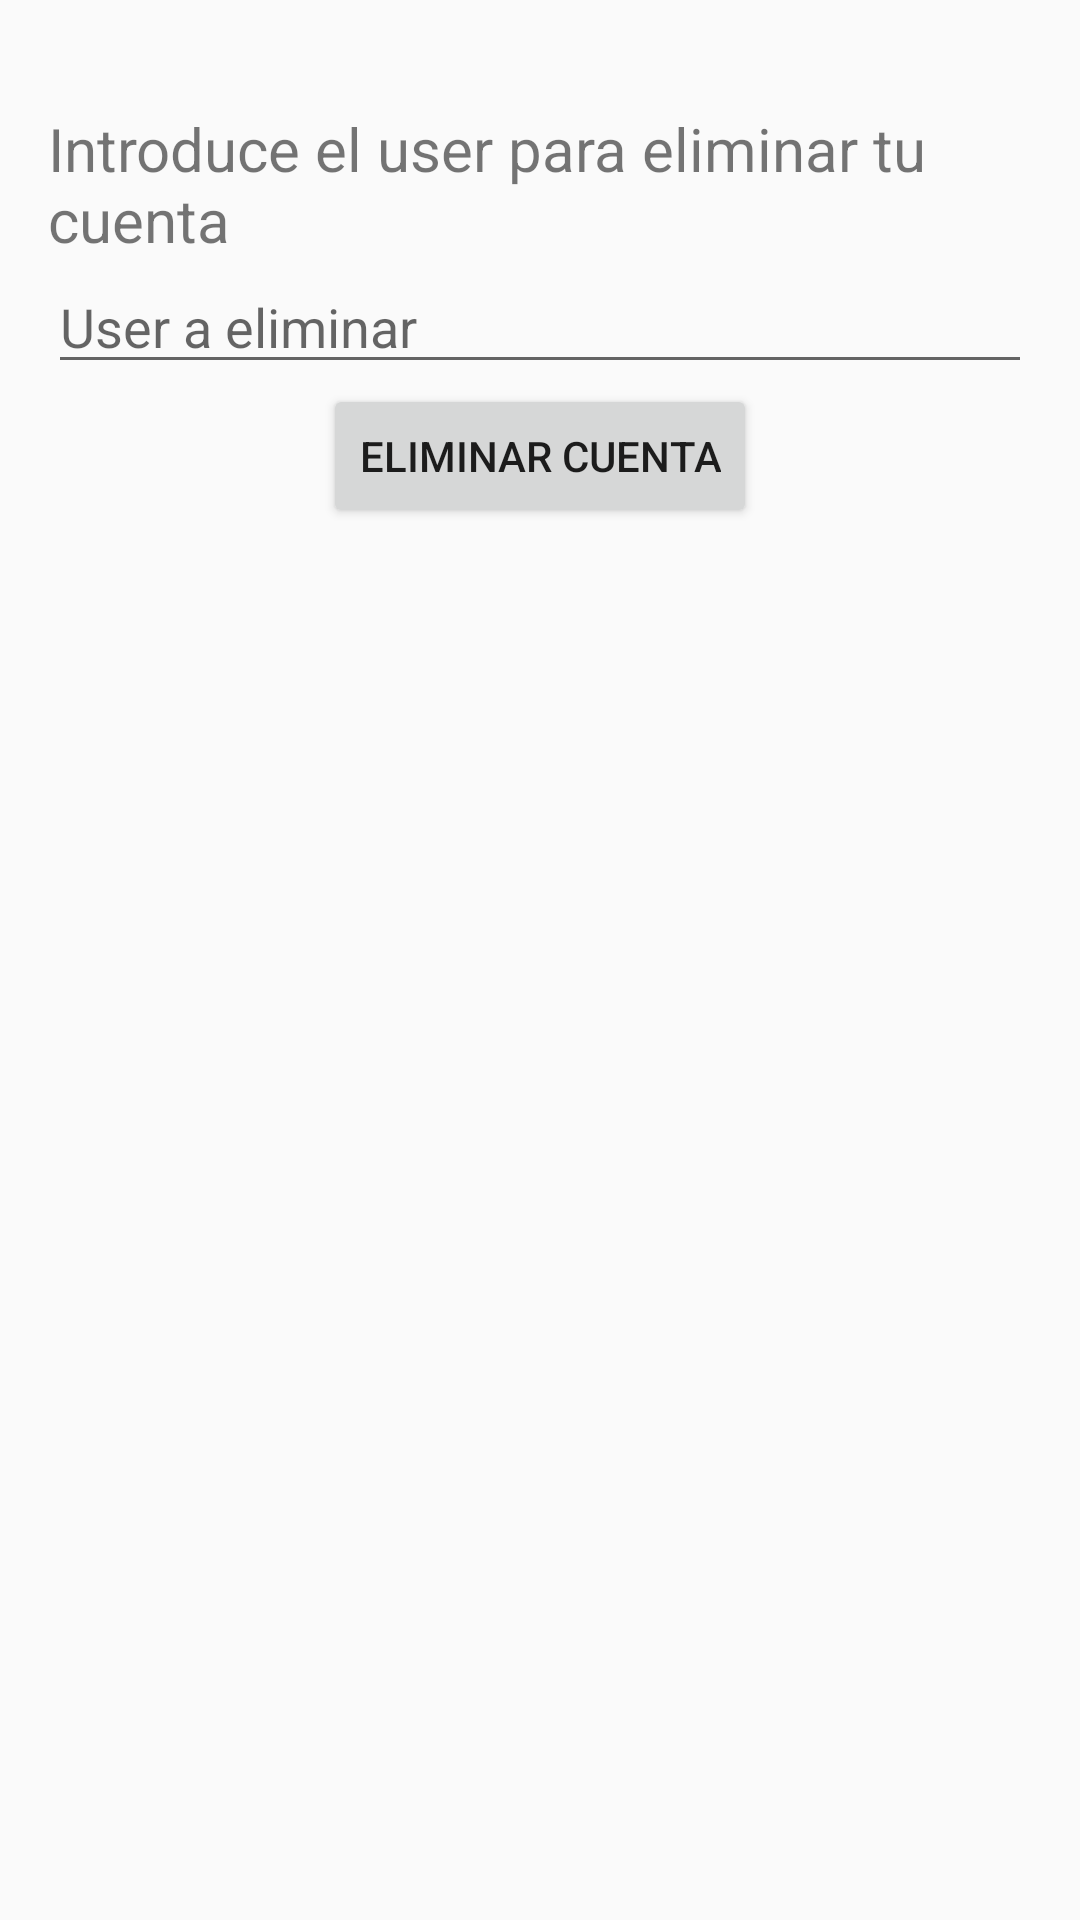

This screen was rendered from an Android layout file. Write that file and the resources it references.
<!-- AndroidManifest.xml: application theme Theme.AppCompat.Light.DarkActionBar -->
<!-- res/layout/activity_action_eliminar_usuario.xml -->
<?xml version="1.0" encoding="utf-8"?>
<LinearLayout xmlns:android="http://schemas.android.com/apk/res/android"
    android:layout_width="match_parent"
    android:layout_height="match_parent"
    android:orientation="vertical"
    android:padding="16dp">

    <TextView
        android:id="@+id/txteliminar"
        android:layout_width="match_parent"
        android:layout_height="wrap_content"
        android:textSize="20dp"
        android:layout_marginTop="20dp"
        android:text="Introduce el user para eliminar tu cuenta"/>

    <EditText
        android:id="@+id/cajaeliminarcuenta"
        android:layout_width="match_parent"
        android:layout_height="wrap_content"
        android:hint="User a eliminar" />

    <Button
        android:id="@+id/btnEliminar"
        android:layout_width="wrap_content"
        android:layout_height="wrap_content"
        android:layout_gravity="center"
        android:text="Eliminar Cuenta" />

</LinearLayout>
<!-- resources referenced by this layout -->
<resources>

</resources>
